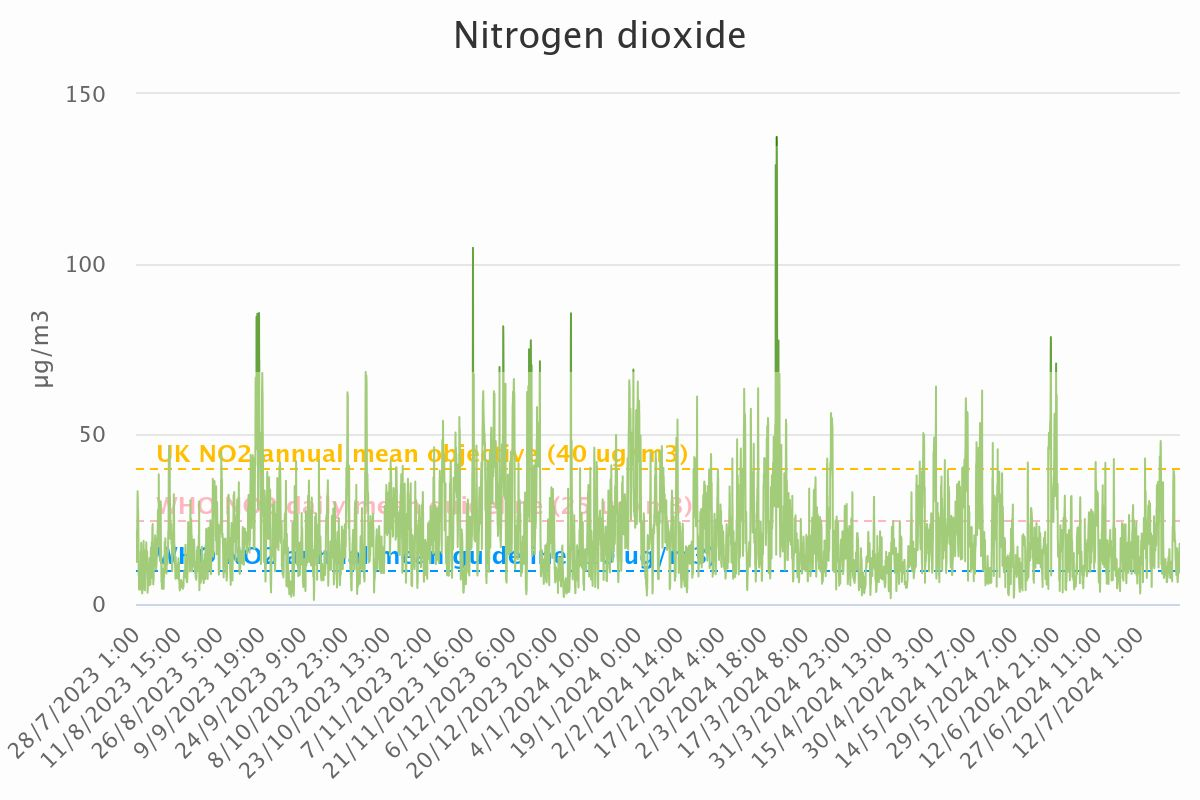

Source data for this figure (header and first rows):
Category, Nitrogen dioxide
28/7/2023 1:00, 13.58
28/7/2023 2:00, 16.19
28/7/2023 3:00, 13.07
28/7/2023 4:00, 14.17
28/7/2023 5:00, 12.46
28/7/2023 6:00, 12.4
28/7/2023 7:00, 13.31
28/7/2023 8:00, 15.52
28/7/2023 9:00, 21.66
28/7/2023 10:00, 21.43
28/7/2023 11:00, 23.12
28/7/2023 12:00, 25.75
28/7/2023 13:00, 30.68
28/7/2023 14:00, 33.14
28/7/2023 15:00, 31.33
28/7/2023 16:00, 30.87
28/7/2023 17:00, 26.27
28/7/2023 18:00, 27.84
28/7/2023 19:00, 26.29
28/7/2023 20:00, 23.06
28/7/2023 21:00, 19.07
28/7/2023 22:00, 12.68
28/7/2023 23:00, 8.43
29/7/2023 0:00, 8.46
29/7/2023 1:00, 9.78
29/7/2023 2:00, 4.3
29/7/2023 3:00, 5.08
29/7/2023 4:00, 6.19
29/7/2023 5:00, 8.61
29/7/2023 6:00, 9.71
29/7/2023 7:00, 7.65
29/7/2023 8:00, 8.3
29/7/2023 9:00, 9.44
29/7/2023 10:00, 6.85
29/7/2023 11:00, 4.29
29/7/2023 12:00, 6.47
29/7/2023 13:00, 8.61
29/7/2023 14:00, 7.72
29/7/2023 15:00, 9
29/7/2023 16:00, 15.4
29/7/2023 17:00, 11.86
29/7/2023 18:00, 12.23
29/7/2023 19:00, 14.27
29/7/2023 20:00, 18.02
29/7/2023 21:00, 17.04
29/7/2023 22:00, 14.82
29/7/2023 23:00, 15.54
30/7/2023 0:00, 12.19
30/7/2023 1:00, 5.53
30/7/2023 2:00, 4.81
30/7/2023 3:00, 4.1
30/7/2023 4:00, 3.11
30/7/2023 5:00, 3.24
30/7/2023 6:00, 4.73
30/7/2023 7:00, 5.19
30/7/2023 8:00, 5.49
30/7/2023 9:00, 4.46
30/7/2023 10:00, 4.69
30/7/2023 11:00, 8.13
30/7/2023 12:00, 8
... 8,675 more rows
